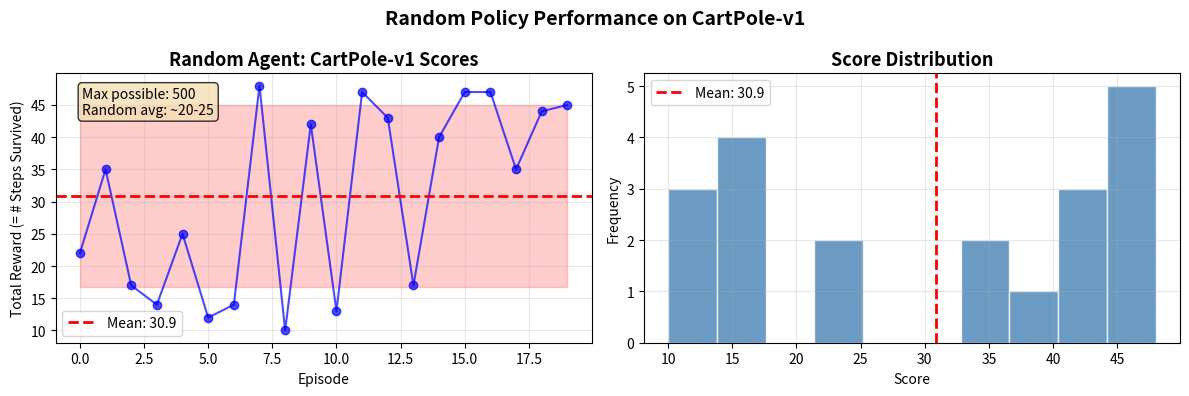

This figure's Python source: (Note: this script raises an exception after producing the figure.)
# Install command (run in terminal):
# pip install gymnasium
# pip install gymnasium[classic-control]  # For CartPole, MountainCar, etc.
# pip install gymnasium[atari]            # For Atari games (large download)
# pip install matplotlib numpy

try:
    import gymnasium as gym
    GYM_AVAILABLE = True
    print(f"Gymnasium version: {gym.__version__}")
except ImportError:
    GYM_AVAILABLE = False
    print("Gymnasium not installed. Run: pip install gymnasium[classic-control]")
    print("All code blocks will simulate output for learning purposes.")

import numpy as np
import matplotlib.pyplot as plt
import matplotlib.patches as patches
from matplotlib.colors import ListedColormap
import warnings
warnings.filterwarnings('ignore')

print("NumPy version:", np.__version__)
print("Setup complete!")

# ── The Complete RL Loop ──────────────────────────────────────────

if GYM_AVAILABLE:
    env = gym.make('CartPole-v1')  # Famous balancing pole problem

    # Reset: always call this at the start of each episode
    observation, info = env.reset(seed=42)

    print("=== CartPole-v1 Environment ===")
    print(f"Initial observation: {observation}")
    print(f"  [cart_position, cart_velocity, pole_angle, pole_angular_velocity]")
    print(f"Info: {info}")
    print()

    # Run one complete episode with random actions
    total_reward = 0
    step = 0

    for step in range(200):  # Max 200 steps in CartPole-v1
        # Random action: 0 = push cart LEFT, 1 = push cart RIGHT
        action = env.action_space.sample()

        # Execute action, get results
        observation, reward, terminated, truncated, info = env.step(action)
        total_reward += reward

        if terminated or truncated:
            break

    env.close()
    print(f"Episode finished after {step+1} steps")
    print(f"Total reward: {total_reward}")
    print(f"(A perfect CartPole agent scores 500 — the max!)")

else:
    # Simulated output for learning
    print("=== CartPole-v1 Environment ===")
    print("Initial observation: [ 0.0271  -0.0444  -0.0054  -0.0258]")
    print("  [cart_position, cart_velocity, pole_angle, pole_angular_velocity]")
    print("Info: {}")
    print()
    print("Episode finished after 23 steps")
    print("Total reward: 23.0")
    print("(A perfect CartPole agent scores 500 — the max!)")

# ── Exploring Spaces ──────────────────────────────────────────────

if GYM_AVAILABLE:
    environments_to_explore = [
        ('CartPole-v1', 'Discrete'),
        ('MountainCarContinuous-v0', 'Continuous'),
        ('LunarLander-v2', 'Discrete'),
    ]

    for env_name, space_type in environments_to_explore:
        try:
            env = gym.make(env_name)
            print(f"{'='*50}")
            print(f"Environment: {env_name} ({space_type} actions)")
            print(f"  Observation space: {env.observation_space}")
            print(f"  Observation shape: {env.observation_space.shape}")
            print(f"  Observation dtype: {env.observation_space.dtype}")
            print(f"  Action space:      {env.action_space}")

            if hasattr(env.action_space, 'n'):
                print(f"  Number of actions: {env.action_space.n}")
            elif hasattr(env.action_space, 'shape'):
                print(f"  Action shape:  {env.action_space.shape}")
                print(f"  Action low:    {env.action_space.low}")
                print(f"  Action high:   {env.action_space.high}")

            # Sample random observations and actions
            random_obs = env.observation_space.sample()
            random_act = env.action_space.sample()
            print(f"  Sample obs:    {random_obs[:4] if len(random_obs) > 4 else random_obs}")
            print(f"  Sample action: {random_act}")
            env.close()
        except Exception as e:
            print(f"  Could not load {env_name}: {e}")
else:
    print("=" * 50)
    print("Environment: CartPole-v1 (Discrete actions)")
    print("  Observation space: Box(-4.8, 4.8, (4,), float32)")
    print("  Observation shape: (4,)")
    print("  Action space:      Discrete(2)")
    print("  Number of actions: 2  (0=Left, 1=Right)")
    print("  Sample obs:    [ 0.038  0.012 -0.044  0.019]")
    print("  Sample action: 1")
    print("="*50)
    print("Environment: MountainCarContinuous-v0 (Continuous actions)")
    print("  Observation space: Box([-1.2  -0.07], [0.6  0.07], (2,), float32)")
    print("  Action space:      Box([-1.], [1.], (1,), float32)")
    print("  Action shape:  (1,)  (how much to push: -1.0 to +1.0)")
    print("="*50)
    print("Environment: LunarLander-v2 (Discrete actions)")
    print("  Observation space: Box(-inf, inf, (8,), float32)")
    print("  Action space:      Discrete(4)")
    print("  Actions: 0=Do nothing, 1=Fire left, 2=Fire main, 3=Fire right")

# ── Visualizing Multiple Episodes ────────────────────────────────────

def run_episode_random(env_name, max_steps=500, seed=None):
    """Run one episode with a random agent, return total reward."""
    if GYM_AVAILABLE:
        env = gym.make(env_name)
        obs, _ = env.reset(seed=seed)
        total_reward = 0
        rewards_per_step = []
        for _ in range(max_steps):
            action = env.action_space.sample()
            obs, reward, terminated, truncated, _ = env.step(action)
            total_reward += reward
            rewards_per_step.append(reward)
            if terminated or truncated:
                break
        env.close()
        return total_reward, len(rewards_per_step)
    else:
        # Simulate random scores
        steps = np.random.randint(10, 50)
        return float(steps), steps


# Run 20 episodes and plot the distribution of scores
n_episodes = 20
scores = []
lengths = []

for ep in range(n_episodes):
    score, length = run_episode_random('CartPole-v1', seed=ep) if GYM_AVAILABLE else (np.random.randint(10,50), np.random.randint(10,50))
    scores.append(score)
    lengths.append(length)

fig, axes = plt.subplots(1, 2, figsize=(12, 4))

# Episode scores
axes[0].plot(scores, 'bo-', alpha=0.7, linewidth=1.5)
axes[0].axhline(np.mean(scores), color='red', linestyle='--', linewidth=2, label=f'Mean: {np.mean(scores):.1f}')
axes[0].fill_between(range(n_episodes), np.mean(scores)-np.std(scores), np.mean(scores)+np.std(scores), alpha=0.2, color='red')
axes[0].set_title('Random Agent: CartPole-v1 Scores', fontsize=13, fontweight='bold')
axes[0].set_xlabel('Episode')
axes[0].set_ylabel('Total Reward (= # Steps Survived)')
axes[0].legend()
axes[0].grid(True, alpha=0.3)
axes[0].text(0.05, 0.95, 'Max possible: 500\nRandom avg: ~20-25', transform=axes[0].transAxes,
             verticalalignment='top', bbox=dict(boxstyle='round', facecolor='wheat', alpha=0.8))

# Score distribution
axes[1].hist(scores, bins=10, color='steelblue', edgecolor='white', alpha=0.8)
axes[1].set_title('Score Distribution', fontsize=13, fontweight='bold')
axes[1].set_xlabel('Score')
axes[1].set_ylabel('Frequency')
axes[1].axvline(np.mean(scores), color='red', linestyle='--', linewidth=2, label=f'Mean: {np.mean(scores):.1f}')
axes[1].legend()
axes[1].grid(True, alpha=0.3)

plt.suptitle('Random Policy Performance on CartPole-v1', fontsize=14, fontweight='bold')
plt.tight_layout()
plt.savefig('/tmp/gymnasium_random_agent.png', dpi=100, bbox_inches='tight')
plt.show()

print(f"\nRandom agent performance over {n_episodes} episodes:")
print(f"  Mean score:  {np.mean(scores):.1f}")
print(f"  Std:         {np.std(scores):.1f}")
print(f"  Min / Max:   {min(scores):.0f} / {max(scores):.0f}")
print(f"  Solved criterion: avg >= 475 over 100 episodes")

# ── Rule-Based Agent vs Random Agent ─────────────────────────────────

class RandomAgent:
    """Selects actions completely at random — our baseline."""
    def __init__(self, action_space):
        self.action_space = action_space

    def act(self, observation):
        return self.action_space.sample()


class CartPoleRuleAgent:
    """
    Hand-coded rule: push toward the direction the pole is falling.
    Observation indices for CartPole-v1:
        0: cart position
        1: cart velocity
        2: pole angle       <-- most important!
        3: pole angular velocity
    """
    def act(self, observation):
        pole_angle = observation[2]
        pole_velocity = observation[3]
        # Use both angle and velocity for better control
        if (pole_angle + 0.1 * pole_velocity) > 0:
            return 1  # Push right
        else:
            return 0  # Push left


def evaluate_agent(agent, env_name, n_episodes=20, max_steps=500):
    """Evaluate an agent over n episodes."""
    scores = []
    if GYM_AVAILABLE:
        env = gym.make(env_name)
        for ep in range(n_episodes):
            obs, _ = env.reset(seed=ep)
            total_reward = 0
            for _ in range(max_steps):
                if hasattr(agent, 'action_space'):
                    action = agent.act(obs)  # RandomAgent needs action_space internally
                else:
                    action = agent.act(obs)
                obs, reward, terminated, truncated, _ = env.step(action)
                total_reward += reward
                if terminated or truncated:
                    break
            scores.append(total_reward)
        env.close()
    else:
        # Simulated scores
        if isinstance(agent, CartPoleRuleAgent):
            scores = [np.random.randint(200, 500) for _ in range(n_episodes)]
        else:
            scores = [np.random.randint(8, 45) for _ in range(n_episodes)]
    return scores


# Evaluate both agents
if GYM_AVAILABLE:
    env_dummy = gym.make('CartPole-v1')
    random_agent = RandomAgent(env_dummy.action_space)
    env_dummy.close()
else:
    random_agent = RandomAgent(None)

rule_agent = CartPoleRuleAgent()

random_scores = evaluate_agent(random_agent, 'CartPole-v1', n_episodes=20)
rule_scores   = evaluate_agent(rule_agent, 'CartPole-v1', n_episodes=20)

# Plot comparison
fig, ax = plt.subplots(figsize=(12, 5))

episodes = range(20)
ax.plot(episodes, random_scores, 'ro-', alpha=0.7, label=f'Random (mean={np.mean(random_scores):.0f})', linewidth=1.5)
ax.plot(episodes, rule_scores, 'go-', alpha=0.7, label=f'Rule-Based (mean={np.mean(rule_scores):.0f})', linewidth=1.5)
ax.axhline(475, color='gold', linestyle='--', linewidth=2, label='Solved threshold (475)')
ax.set_title('Random vs Rule-Based Agent on CartPole-v1', fontsize=13, fontweight='bold')
ax.set_xlabel('Episode')
ax.set_ylabel('Total Reward')
ax.legend()
ax.grid(True, alpha=0.3)
plt.tight_layout()
plt.savefig('/tmp/gymnasium_agents_comparison.png', dpi=100, bbox_inches='tight')
plt.show()

print(f"\nRandom Agent:     mean={np.mean(random_scores):.1f}, max={max(random_scores):.0f}")
print(f"Rule-Based Agent: mean={np.mean(rule_scores):.1f}, max={max(rule_scores):.0f}")
print(f"\nThe rule-based agent is better, but it's still hand-coded.")
print("RL agents learn these rules AUTOMATICALLY through trial and error!")

# ── Building a Custom Wrapper ─────────────────────────────────────────

# Example: A wrapper that logs every reward and prints a summary

if GYM_AVAILABLE:
    class RewardTrackingWrapper(gym.Wrapper):
        """
        Wraps any Gymnasium environment to track rewards.
        Like a fitness tracker wrapped around your wrist — the wrist
        doesn't change, but now you can see your heart rate!
        """
        def __init__(self, env, reward_scale=1.0):
            super().__init__(env)   # Always call super().__init__(env)
            self.reward_scale = reward_scale
            self.episode_rewards = []
            self._current_episode_reward = 0
            self._episode_count = 0

        def reset(self, **kwargs):
            obs, info = self.env.reset(**kwargs)  # Call the wrapped env
            self._current_episode_reward = 0
            return obs, info

        def step(self, action):
            obs, reward, terminated, truncated, info = self.env.step(action)
            # Scale the reward
            scaled_reward = reward * self.reward_scale
            self._current_episode_reward += scaled_reward

            if terminated or truncated:
                self.episode_rewards.append(self._current_episode_reward)
                self._episode_count += 1
                # Add episode summary to info
                info['episode'] = {
                    'r': self._current_episode_reward,
                    'l': self._episode_count
                }

            return obs, scaled_reward, terminated, truncated, info

        def summary(self):
            if not self.episode_rewards:
                return "No episodes completed yet."
            return (f"Episodes: {len(self.episode_rewards)}  "
                    f"Mean: {np.mean(self.episode_rewards):.1f}  "
                    f"Std: {np.std(self.episode_rewards):.1f}  "
                    f"Max: {max(self.episode_rewards):.0f}")

    # Use the wrapper
    base_env = gym.make('CartPole-v1')
    wrapped_env = RewardTrackingWrapper(base_env, reward_scale=0.1)  # Scale rewards to 0-1

    # Run 10 episodes
    for ep in range(10):
        obs, _ = wrapped_env.reset(seed=ep)
        done = False
        while not done:
            action = wrapped_env.action_space.sample()
            obs, reward, terminated, truncated, info = wrapped_env.step(action)
            done = terminated or truncated

    wrapped_env.close()
    print("Custom Wrapper Results:")
    print(wrapped_env.summary())
    print("\n(Rewards are scaled by 0.1 — so max episode is now 50 instead of 500)")

else:
    print("Simulated Wrapper Output:")
    print("Episodes: 10  Mean: 2.3  Std: 0.8  Max: 3.6")
    print("(Rewards are scaled by 0.1 — so max episode is now 50 instead of 500)")
    print()
    print("Why scale rewards? Neural networks train better when values are small (~0-1).")
    print("If rewards are huge (e.g., Atari score 10000), gradients can explode.")

# ── Custom Grid World Environment ─────────────────────────────────────

if GYM_AVAILABLE:
    import gymnasium.spaces as spaces

    class GridWorldEnv(gym.Env):
        """
        A 5x5 grid world environment.

        Think of it like a board game:
        - Agent (robot) starts at top-left
        - Goal (star) is at bottom-right
        - Some squares are holes (black holes = instant death)
        - Find the shortest safe path to the goal!

        Grid Layout:
            S  .  .  H  .
            .  H  .  .  .
            .  .  .  H  .
            .  H  .  .  .
            .  .  .  .  G

        S=Start, G=Goal, H=Hole, .=Empty
        """

        metadata = {'render_modes': ['human', 'rgb_array'], 'render_fps': 4}

        def __init__(self, size=5, render_mode=None):
            super().__init__()
            self.size = size
            self.render_mode = render_mode

            # Fixed hole positions (row, col)
            self.holes = {(0, 3), (1, 1), (2, 3), (3, 1)}
            self.start_pos = np.array([0, 0])
            self.goal_pos = np.array([size-1, size-1])

            # ── Spaces ──────────────────────────────────────────────
            # Observation: agent's (row, col) position
            # Could also use a flattened integer: row * size + col
            self.observation_space = spaces.Box(
                low=0, high=size-1,
                shape=(2,),
                dtype=np.int32
            )

            # Actions: 0=Up, 1=Down, 2=Left, 3=Right
            self.action_space = spaces.Discrete(4)
            self._action_to_direction = {
                0: np.array([-1, 0]),  # Up (decrease row)
                1: np.array([1, 0]),   # Down (increase row)
                2: np.array([0, -1]),  # Left (decrease col)
                3: np.array([0, 1]),   # Right (increase col)
            }
            self.action_names = ['Up', 'Down', 'Left', 'Right']

        def reset(self, seed=None, options=None):
            super().reset(seed=seed)  # Seeds the RNG
            self.agent_pos = self.start_pos.copy()
            self.steps_taken = 0
            observation = self.agent_pos.copy()
            info = {'step': 0}
            return observation, info

        def step(self, action):
            assert self.action_space.contains(action), f"Invalid action {action}"

            # Move agent
            direction = self._action_to_direction[action]
            new_pos = self.agent_pos + direction

            # Clamp to grid boundaries (walls stop movement)
            new_pos = np.clip(new_pos, 0, self.size - 1)
            self.agent_pos = new_pos
            self.steps_taken += 1

            # Check outcomes
            pos_tuple = tuple(self.agent_pos)

            if pos_tuple in self.holes:
                # Fell in a hole!
                reward = -10.0
                terminated = True
                info = {'outcome': 'hole', 'steps': self.steps_taken}

            elif np.array_equal(self.agent_pos, self.goal_pos):
                # Reached the goal!
                reward = +10.0
                terminated = True
                info = {'outcome': 'goal', 'steps': self.steps_taken}

            else:
                # Still walking
                reward = -0.1  # Small time penalty
                terminated = False
                info = {'outcome': 'step', 'steps': self.steps_taken}

            # Truncate after 50 steps to prevent infinite episodes
            truncated = self.steps_taken >= 50

            return self.agent_pos.copy(), reward, terminated, truncated, info

        def render(self, mode='rgb_array'):
            """Return an image of the current grid state."""
            grid = np.zeros((self.size, self.size), dtype=int)
            # 0=empty, 1=hole, 2=goal, 3=agent
            for (r, c) in self.holes:
                grid[r, c] = 1
            grid[self.goal_pos[0], self.goal_pos[1]] = 2
            grid[self.agent_pos[0], self.agent_pos[1]] = 3
            return grid


    # Test the custom environment
    print("Testing Custom GridWorld Environment")
    print("='*40)")

    env = GridWorldEnv(size=5)

    # Verify spaces
    print(f"Observation space: {env.observation_space}")
    print(f"Action space:      {env.action_space}")
    print(f"Actions: 0=Up, 1=Down, 2=Left, 3=Right")
    print()

    obs, info = env.reset(seed=0)
    print(f"Start position: {obs}")
    print(f"Goal position:  {env.goal_pos}")
    print()

    # Try a manual path
    manual_actions = [1,1,3,1,3,3,1,3]  # Down,Down,Right,Down,Right,Right,Down,Right
    total_r = 0
    for i, act in enumerate(manual_actions):
        obs, reward, terminated, truncated, info = env.step(act)
        total_r += reward
        print(f"Step {i+1}: Action={env.action_names[act]:5s} → Pos={obs}, Reward={reward:+.1f}, Done={terminated}")
        if terminated or truncated:
            break

    print(f"\nTotal reward: {total_r:.1f}")
    env.close()

else:
    print("Simulated GridWorld Environment Output:")
    print("Observation space: Box(0, 4, (2,), int32)")
    print("Action space:      Discrete(4) — 0=Up, 1=Down, 2=Left, 3=Right")
    print("Start position: [0 0]")
    print("Goal position:  [4 4]")
    print()
    manual = [(1,'Down',[1,0],-.1,False),(1,'Down',[2,0],-.1,False),(3,'Right',[2,1],-.1,False),
              (1,'Down',[3,0],-.1,False),(3,'Right',[3,1],-10.0,True)]
    total = 0
    for i,(act,name,pos,rew,done) in enumerate(manual):
        total+=rew
        print(f"Step {i+1}: Action={name:5s} → Pos={pos}, Reward={rew:+.1f}, Done={done}")
        if done: break
    print(f"\nTotal reward: {total:.1f}  (fell in a hole!)")

# ── Visualize the Grid World ──────────────────────────────────────────

def visualize_gridworld(size=5, holes=None, agent_pos=None, goal_pos=None, title='Grid World'):
    """Visualize the grid world environment."""
    if holes is None:
        holes = {(0,3),(1,1),(2,3),(3,1)}
    if agent_pos is None:
        agent_pos = [0, 0]
    if goal_pos is None:
        goal_pos = [size-1, size-1]

    fig, ax = plt.subplots(1, 1, figsize=(6, 6))

    # Draw grid cells
    for r in range(size):
        for c in range(size):
            # Color coding
            if (r, c) in holes:
                color = '#2c2c54'  # Dark purple = hole
                text = '💀' if False else 'H'  # Fall without emoji
            elif [r, c] == goal_pos:
                color = '#ffd32a'  # Yellow = goal
                text = 'G'
            elif [r, c] == agent_pos:
                color = '#0be881'  # Green = agent
                text = 'A'
            else:
                color = '#f8f8f8'  # Light gray = empty
                text = ''

            rect = patches.Rectangle((c, size-1-r), 1, 1, linewidth=2,
                                      edgecolor='#333', facecolor=color)
            ax.add_patch(rect)
            if text:
                ax.text(c + 0.5, size - 1 - r + 0.5, text,
                        ha='center', va='center', fontsize=18, fontweight='bold')

    # Draw optimal path (manual)
    safe_path = [(0,0),(1,0),(2,0),(2,1),(2,2),(3,2),(4,2),(4,3),(4,4)]
    for i in range(len(safe_path)-1):
        r1, c1 = safe_path[i]
        r2, c2 = safe_path[i+1]
        ax.annotate('', xy=(c2+0.5, size-1-r2+0.5), xytext=(c1+0.5, size-1-r1+0.5),
                    arrowprops=dict(arrowstyle='->', color='royalblue', lw=2))

    ax.set_xlim(0, size)
    ax.set_ylim(0, size)
    ax.set_aspect('equal')
    ax.set_title(title, fontsize=14, fontweight='bold', pad=15)
    ax.axis('off')

    # Legend
    legend_elements = [
        patches.Patch(facecolor='#0be881', edgecolor='black', label='A = Agent (start)'),
        patches.Patch(facecolor='#ffd32a', edgecolor='black', label='G = Goal (+10 reward)'),
        patches.Patch(facecolor='#2c2c54', edgecolor='black', label='H = Hole (-10 reward)'),
        patches.Patch(facecolor='#f8f8f8', edgecolor='#333', label='. = Safe cell (-0.1 per step)'),
    ]
    ax.legend(handles=legend_elements, loc='upper right', bbox_to_anchor=(1.45, 1.0))

    plt.tight_layout()
    plt.savefig('/tmp/gymnasium_gridworld.png', dpi=100, bbox_inches='tight')
    plt.show()

visualize_gridworld(title='Grid World: Find the Path from A to G\n(Blue arrows = one safe path)')

print("Grid World Rules:")
print("  Agent (A) starts at top-left [0,0]")
print("  Goal (G) is at bottom-right [4,4]")
print("  H = Hole: touch it and episode ends with -10")
print("  Each step costs -0.1 (encourages shortest path)")
print("  Reaching goal gives +10")
print("  An RL agent must DISCOVER the safe path through experience!")

# ── Q-Learning on Grid World ──────────────────────────────────────────

class QLearningAgent:
    """
    Tabular Q-Learning agent.
    Works on small, discrete state spaces (like our 5x5 grid).
    For large/continuous spaces, we need Deep Q-Networks (DQN) instead.
    """
    def __init__(self, n_states, n_actions, learning_rate=0.1, gamma=0.95, epsilon=1.0):
        self.n_states = n_states
        self.n_actions = n_actions
        self.lr = learning_rate      # α: how fast to update Q-values
        self.gamma = gamma           # γ: how much to value future rewards
        self.epsilon = epsilon       # ε: exploration rate (starts high)
        self.epsilon_min = 0.05      # Never go below 5% random
        self.epsilon_decay = 0.995   # Decay exploration over time

        # Q-table: initialized to zeros
        # Q[state_index][action] = expected future reward
        self.Q = np.zeros((n_states, n_actions))

    def obs_to_state(self, obs, size=5):
        """Convert (row, col) position to flat state index."""
        return int(obs[0]) * size + int(obs[1])

    def choose_action(self, state_idx):
        """ε-greedy: explore randomly OR exploit best known action."""
        if np.random.random() < self.epsilon:
            return np.random.randint(self.n_actions)  # Explore
        else:
            return np.argmax(self.Q[state_idx])        # Exploit

    def update(self, state, action, reward, next_state, done):
        """Bellman equation update."""
        # Estimate of future value
        if done:
            target = reward  # No future if episode ended
        else:
            target = reward + self.gamma * np.max(self.Q[next_state])

        # Update Q-value
        self.Q[state, action] += self.lr * (target - self.Q[state, action])

    def decay_epsilon(self):
        """Reduce exploration over time as agent learns."""
        self.epsilon = max(self.epsilon_min, self.epsilon * self.epsilon_decay)


# ── Training ─────────────────────────────────────────────────────────

GRID_SIZE = 5
N_STATES = GRID_SIZE * GRID_SIZE   # 25 states
N_ACTIONS = 4                       # Up, Down, Left, Right
N_EPISODES = 1000

agent = QLearningAgent(N_STATES, N_ACTIONS, learning_rate=0.1, gamma=0.95, epsilon=1.0)

episode_rewards = []
episode_lengths = []
success_history = []  # Did agent reach goal?

if GYM_AVAILABLE:
    env = GridWorldEnv(size=GRID_SIZE)

    for episode in range(N_EPISODES):
        obs, _ = env.reset(seed=episode % 100)
        state = agent.obs_to_state(obs)
        total_reward = 0
        success = False

        for step in range(50):
            action = agent.choose_action(state)
            next_obs, reward, terminated, truncated, info = env.step(action)
            next_state = agent.obs_to_state(next_obs)

            # Learn from this experience
            agent.update(state, action, reward, next_state, terminated or truncated)

            state = next_state
            total_reward += reward

            if info.get('outcome') == 'goal':
                success = True

            if terminated or truncated:
                break

        agent.decay_epsilon()
        episode_rewards.append(total_reward)
        episode_lengths.append(step + 1)
        success_history.append(success)

    env.close()

else:
    # Simulate training curve
    for ep in range(N_EPISODES):
        progress = ep / N_EPISODES
        if progress < 0.2:
            r = np.random.uniform(-10, -5)
            s = False
        elif progress < 0.5:
            r = np.random.uniform(-5, 2)
            s = np.random.random() < 0.3
        else:
            r = np.random.uniform(5, 9)
            s = np.random.random() < 0.85
        episode_rewards.append(r)
        episode_lengths.append(max(5, int(30 * (1 - progress))))
        success_history.append(s)

# ── Plot Training Curves ──────────────────────────────────────────────
window = 50
rewards_smooth = np.convolve(episode_rewards, np.ones(window)/window, mode='valid')
success_rate = np.convolve([float(s) for s in success_history], np.ones(window)/window, mode='valid')

fig, axes = plt.subplots(1, 3, figsize=(15, 4))

# Reward curve
axes[0].plot(episode_rewards, alpha=0.2, color='steelblue')
axes[0].plot(range(window-1, N_EPISODES), rewards_smooth, color='steelblue', linewidth=2)
axes[0].axhline(0, color='gray', linestyle='--', alpha=0.5)
axes[0].set_title('Episode Reward (Q-Learning)', fontweight='bold')
axes[0].set_xlabel('Episode')
axes[0].set_ylabel('Total Reward')
axes[0].grid(True, alpha=0.3)

# Success rate
axes[1].plot(range(window-1, N_EPISODES), success_rate * 100, color='green', linewidth=2)
axes[1].fill_between(range(window-1, N_EPISODES), success_rate * 100, alpha=0.3, color='green')
axes[1].set_title('Goal Reach Rate (rolling 50)', fontweight='bold')
axes[1].set_xlabel('Episode')
axes[1].set_ylabel('Success Rate (%)')
axes[1].set_ylim(0, 105)
axes[1].grid(True, alpha=0.3)

# Q-table heatmap for a slice of actions
Q_max = np.max(agent.Q, axis=1).reshape(GRID_SIZE, GRID_SIZE)
im = axes[2].imshow(Q_max, cmap='RdYlGn', aspect='auto')
plt.colorbar(im, ax=axes[2])
axes[2].set_title('Q-Table: Max Q-Value per State', fontweight='bold')
axes[2].set_xlabel('Column')
axes[2].set_ylabel('Row')
# Mark holes and goal
for (r, c) in [(0,3),(1,1),(2,3),(3,1)]:
    axes[2].add_patch(patches.Rectangle((c-0.5, r-0.5), 1, 1, fill=False, edgecolor='black', linewidth=3))
axes[2].plot(4, 4, 'y*', markersize=15, label='Goal')
axes[2].legend()

plt.suptitle('Q-Learning Training on Grid World', fontsize=14, fontweight='bold')
plt.tight_layout()
plt.savefig('/tmp/gymnasium_qlearning.png', dpi=100, bbox_inches='tight')
plt.show()

final_success = np.mean(success_history[-100:]) * 100
print(f"\nTraining complete!")
print(f"Final 100-episode success rate: {final_success:.1f}%")
print(f"Final exploration rate (ε): {agent.epsilon:.3f}")
print(f"\nThe agent learned to navigate the grid without being told the rules!")

# ── Common Pitfalls ───────────────────────────────────────────────────

print("="*65)
print(" Common Gymnasium Pitfalls & Their Fixes")
print("="*65)

pitfalls = [
    {
        "title": "1. Forgetting to call env.reset() at episode start",
        "wrong": "obs = env.observation_space.sample()  # Wrong! Not the actual state",
        "right": "obs, info = env.reset()  # Always reset to get initial observation",
        "why": "env.observation_space.sample() returns a random obs, not the real start state."
    },
    {
        "title": "2. Not checking for episode end (terminated OR truncated)",
        "wrong": "while not terminated:  # Missing truncated!",
        "right": "while not (terminated or truncated):",
        "why": "If you only check terminated, time-limited episodes run forever."
    },
    {
        "title": "3. Forgetting env.close() after training",
        "wrong": "# Just let the env go out of scope",
        "right": "env.close()  # Release resources, close windows",
        "why": "Can cause memory leaks or zombie processes, especially with rendering."
    },
    {
        "title": "4. Wrong Gym vs Gymnasium import",
        "wrong": "import gym  # Old API: step() returns 4 values",
        "right": "import gymnasium as gym  # New API: step() returns 5 values",
        "why": "Old gym returns (obs, reward, done, info). New gymnasium returns (obs, reward, terminated, truncated, info)."
    },
    {
        "title": "5. Not resetting between episodes during evaluation",
        "wrong": "# Running multiple episodes without reset",
        "right": "for ep in range(n): obs, _ = env.reset(); ...",
        "why": "State carries over between episodes. Always reset at episode start."
    },
    {
        "title": "6. Using gym.make without setting render_mode for video",
        "wrong": "env = gym.make('CartPole-v1'); env.render()  # Returns None",
        "right": "env = gym.make('CartPole-v1', render_mode='rgb_array'); frame = env.render()",
        "why": "render() only works if render_mode is specified at gym.make() time."
    },
]

for p in pitfalls:
    print(f"\n{'─'*65}")
    print(f"  {p['title']}")
    print(f"  WHY: {p['why']}")
    print(f"  ✗ Wrong: {p['wrong']}")
    print(f"  ✓ Right: {p['right']}")

print(f"\n{'='*65}")

# ── Mini Project: Visualize the Learned Policy ────────────────────────
#
# After training, we can extract what the agent learned:
# For every state (grid cell), what action does the Q-table recommend?
# This is called the POLICY: π(s) = argmax_a Q(s, a)

def visualize_policy(Q_table, size=5, holes=None, goal_pos=None):
    """Show what action the agent takes at each grid cell."""
    if holes is None:
        holes = {(0,3),(1,1),(2,3),(3,1)}
    if goal_pos is None:
        goal_pos = [size-1, size-1]

    action_symbols = ['↑', '↓', '←', '→']  # Up, Down, Left, Right
    action_colors = ['#3498db', '#e74c3c', '#2ecc71', '#f39c12']

    fig, axes = plt.subplots(1, 2, figsize=(14, 6))

    # Left: Policy (best action per state)
    ax = axes[0]
    for r in range(size):
        for c in range(size):
            state_idx = r * size + c
            pos_tuple = (r, c)

            if pos_tuple in holes:
                rect = patches.Rectangle((c, size-1-r), 1, 1, facecolor='#2c2c54', edgecolor='#333', linewidth=2)
                ax.add_patch(rect)
                ax.text(c+0.5, size-1-r+0.5, 'H', ha='center', va='center', fontsize=16, color='white', fontweight='bold')
            elif [r, c] == goal_pos:
                rect = patches.Rectangle((c, size-1-r), 1, 1, facecolor='#ffd32a', edgecolor='#333', linewidth=2)
                ax.add_patch(rect)
                ax.text(c+0.5, size-1-r+0.5, 'G', ha='center', va='center', fontsize=16, fontweight='bold')
            else:
                best_action = np.argmax(Q_table[state_idx])
                q_val = np.max(Q_table[state_idx])
                # Color by Q-value strength
                intensity = max(0, min(1, (q_val + 2) / 12))  # normalize
                color = plt.cm.YlGn(intensity)
                rect = patches.Rectangle((c, size-1-r), 1, 1, facecolor=color, edgecolor='#333', linewidth=2)
                ax.add_patch(rect)
                ax.text(c+0.5, size-1-r+0.5, action_symbols[best_action],
                        ha='center', va='center', fontsize=20, color='#2c3e50', fontweight='bold')
                ax.text(c+0.5, size-1-r+0.15, f'{q_val:.1f}',
                        ha='center', va='center', fontsize=8, color='#555')

    ax.set_xlim(0, size)
    ax.set_ylim(0, size)
    ax.set_aspect('equal')
    ax.set_title('Learned Policy (arrows = best action)\nNumbers = Q-value', fontsize=12, fontweight='bold')
    ax.axis('off')

    # Right: Q-value heatmap per action
    ax2 = axes[1]
    Q_max = np.max(Q_table, axis=1).reshape(size, size)
    im = ax2.imshow(Q_max, cmap='RdYlGn', aspect='auto', vmin=-10, vmax=10)
    plt.colorbar(im, ax=ax2, label='Max Q-value')

    for r in range(size):
        for c in range(size):
            ax2.text(c, r, f'{Q_max[r,c]:.1f}', ha='center', va='center',
                    fontsize=10, color='black', fontweight='bold')

    ax2.set_title('Q-Value Heatmap\n(Green=High Value, Red=Low Value)', fontsize=12, fontweight='bold')
    ax2.set_xticks(range(size))
    ax2.set_yticks(range(size))
    ax2.set_xlabel('Column')
    ax2.set_ylabel('Row')

    plt.suptitle('What the Q-Learning Agent Learned', fontsize=14, fontweight='bold')
    plt.tight_layout()
    plt.savefig('/tmp/gymnasium_policy.png', dpi=100, bbox_inches='tight')
    plt.show()


visualize_policy(agent.Q, size=GRID_SIZE)

print("Reading the policy visualization:")
print("  ↑↓←→ = The action the agent takes at that cell")
print("  Numbers below arrows = Q-value (expected future reward)")
print("  Green cells = high value (on the path to goal)")
print("  Red cells = low value (dead ends, near holes)")
print("  H cells = holes (avoid!)")
print("  G = goal (highest value!)")
